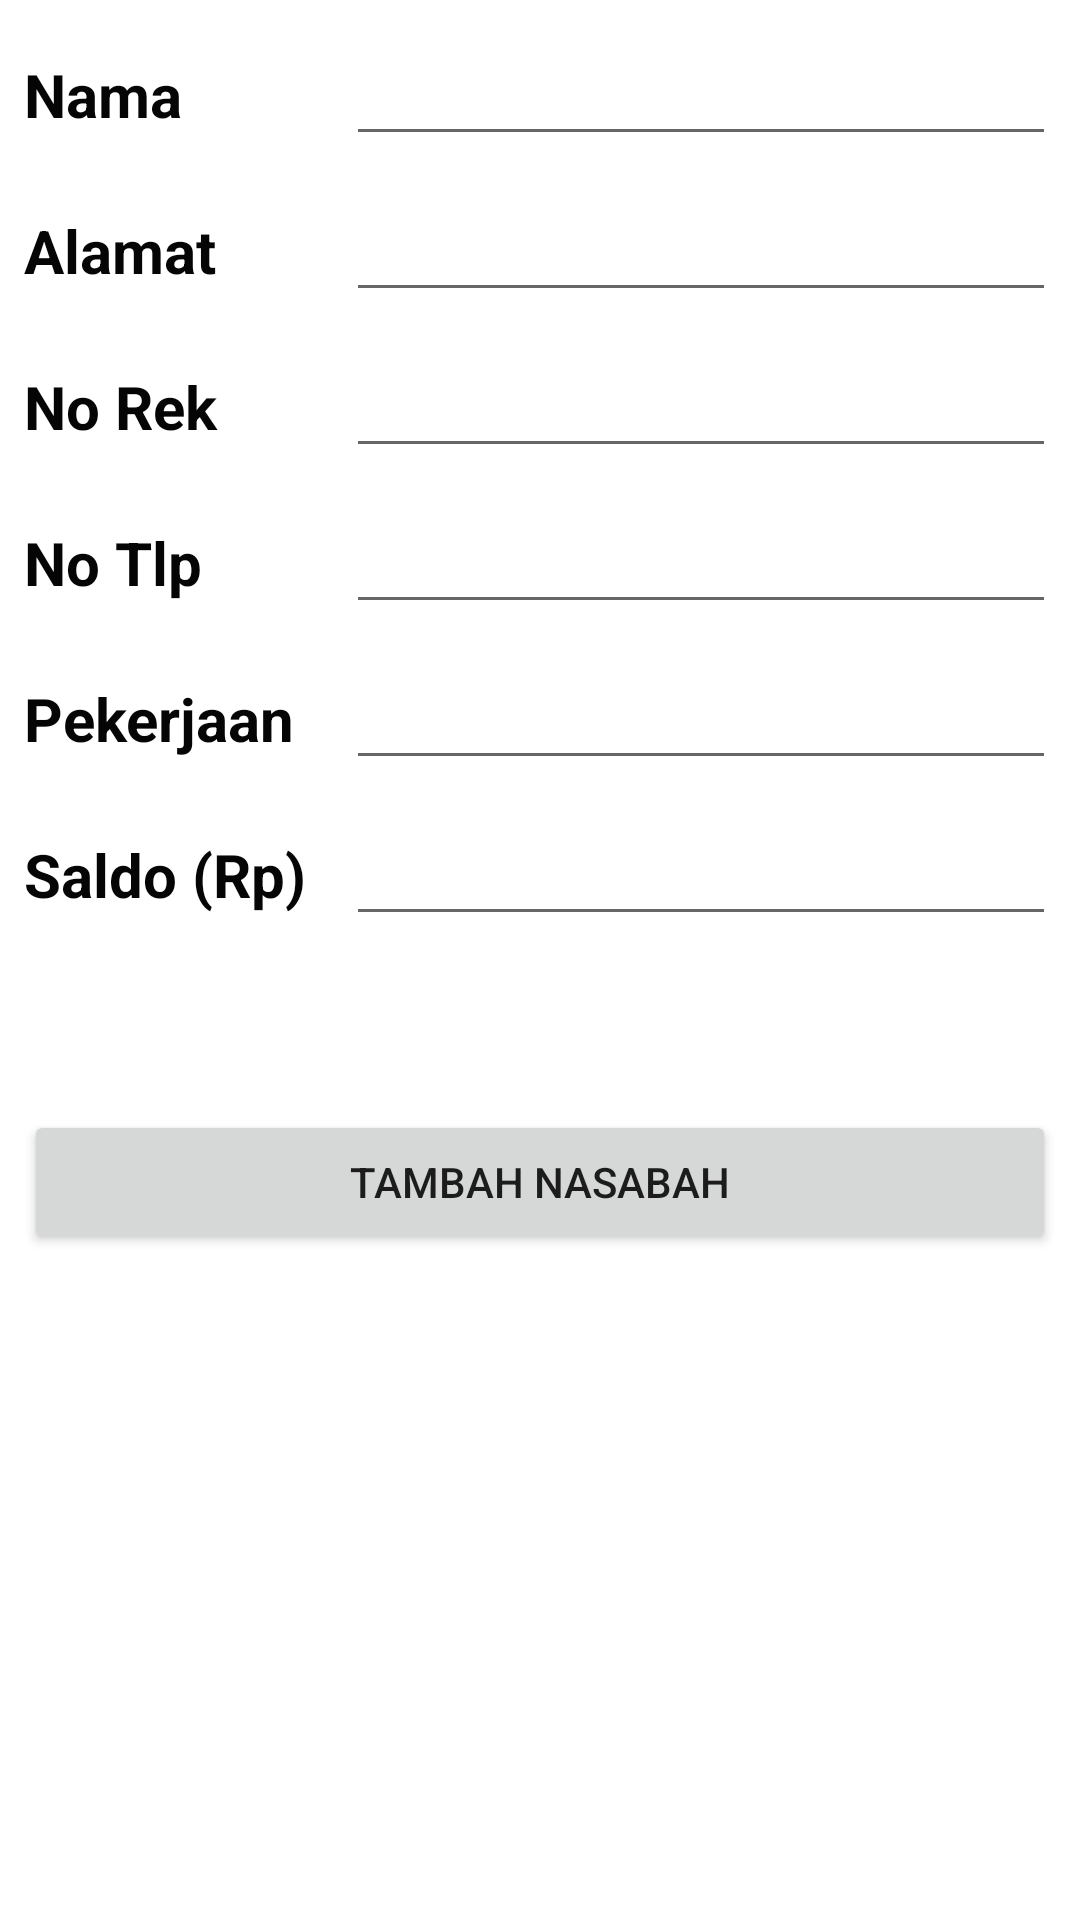

Here is an Android app screen rendered from its layout file. Give the layout XML and the strings, colors and styles it references.
<!-- AndroidManifest.xml: application theme Theme.Project005 -->
<!-- res/layout/activity_tambah_data.xml -->
<?xml version="1.0" encoding="utf-8"?>
<LinearLayout xmlns:android="http://schemas.android.com/apk/res/android"
    xmlns:app="http://schemas.android.com/apk/res-auto"
    xmlns:tools="http://schemas.android.com/tools"
    android:layout_width="match_parent"
    android:layout_height="match_parent"
    android:orientation="vertical"
    android:padding="8dp"
    tools:context=".TambahDataActivity">

    <LinearLayout
        android:layout_width="match_parent"
        android:layout_height="wrap_content"
        android:orientation="horizontal">

        <TextView
            android:id="@+id/textView2"
            android:layout_width="wrap_content"
            android:layout_height="wrap_content"
            android:layout_marginRight="6dp"
            android:layout_weight="1"
            android:text="Nama"
            android:textAllCaps="false"
            android:textColor="#050505"
            android:textSize="20sp"
            android:textStyle="bold" />

        <EditText
            android:id="@+id/edit_nama"
            android:layout_width="wrap_content"
            android:layout_height="wrap_content"
            android:layout_marginBottom="8dp"
            android:ems="10"
            android:textColor="#320202"
            android:textSize="20sp"
            android:textStyle="bold" />
    </LinearLayout>

    <LinearLayout
        android:layout_width="match_parent"
        android:layout_height="wrap_content"
        android:orientation="horizontal">

        <TextView
            android:id="@+id/textView3"
            android:layout_width="wrap_content"
            android:layout_height="wrap_content"
            android:layout_marginRight="6dp"
            android:layout_weight="1"
            android:text="Alamat"
            android:textAllCaps="false"
            android:textColor="#050505"
            android:textSize="20sp"
            android:textStyle="bold" />

        <EditText
            android:id="@+id/edit_alamat"
            android:layout_width="wrap_content"
            android:layout_height="wrap_content"
            android:layout_marginBottom="8dp"
            android:ems="10"
            android:textColor="#320202"
            android:textSize="20sp"
            android:textStyle="bold" />
    </LinearLayout>

    <LinearLayout
        android:layout_width="match_parent"
        android:layout_height="wrap_content"
        android:orientation="horizontal">

        <TextView
            android:id="@+id/textView4"
            android:layout_width="wrap_content"
            android:layout_height="wrap_content"
            android:layout_marginRight="6dp"
            android:layout_weight="1"
            android:text="No Rek"
            android:textAllCaps="false"
            android:textColor="#050505"
            android:textSize="20sp"
            android:textStyle="bold" />

        <EditText
            android:id="@+id/edit_no_rekening"
            android:layout_width="wrap_content"
            android:layout_height="wrap_content"
            android:layout_marginBottom="8dp"
            android:ems="10"
            android:textColor="#320202"
            android:textSize="20sp"
            android:textStyle="bold" />
    </LinearLayout>

    <LinearLayout
        android:layout_width="match_parent"
        android:layout_height="wrap_content"
        android:orientation="horizontal">

        <TextView
            android:id="@+id/textView5"
            android:layout_width="wrap_content"
            android:layout_height="wrap_content"
            android:layout_marginRight="6dp"
            android:layout_weight="1"
            android:text="No Tlp"
            android:textAllCaps="false"
            android:textColor="#050505"
            android:textSize="20sp"
            android:textStyle="bold" />

        <EditText
            android:id="@+id/edit_no_telephone"
            android:layout_width="wrap_content"
            android:layout_height="wrap_content"
            android:layout_marginBottom="8dp"
            android:ems="10"
            android:textColor="#320202"
            android:textSize="20sp"
            android:textStyle="bold" />
    </LinearLayout>

    <LinearLayout
        android:layout_width="match_parent"
        android:layout_height="wrap_content"
        android:orientation="horizontal">

        <TextView
            android:id="@+id/textView6"
            android:layout_width="wrap_content"
            android:layout_height="wrap_content"
            android:layout_marginRight="6dp"
            android:layout_weight="1"
            android:text="Pekerjaan"
            android:textAllCaps="false"
            android:textColor="#050505"
            android:textSize="20sp"
            android:textStyle="bold" />

        <EditText
            android:id="@+id/edit_pekerjaan"
            android:layout_width="wrap_content"
            android:layout_height="wrap_content"
            android:layout_marginBottom="8dp"
            android:ems="10"
            android:textColor="#320202"
            android:textSize="20sp"
            android:textStyle="bold" />
    </LinearLayout>

    <LinearLayout
        android:layout_width="match_parent"
        android:layout_height="wrap_content"
        android:orientation="horizontal">

        <TextView
            android:id="@+id/textView7"
            android:layout_width="wrap_content"
            android:layout_height="wrap_content"
            android:layout_marginRight="6dp"
            android:layout_weight="1"
            android:text="Saldo (Rp)"
            android:textAllCaps="false"
            android:textColor="#050505"
            android:textSize="20sp"
            android:textStyle="bold" />

        <EditText
            android:id="@+id/edit_saldo"
            android:layout_width="wrap_content"
            android:layout_height="wrap_content"
            android:layout_marginBottom="8dp"
            android:ems="10"
            android:textColor="#320202"
            android:textSize="20sp"
            android:textStyle="bold" />
    </LinearLayout>

    <LinearLayout
        android:layout_width="match_parent"
        android:layout_height="match_parent"
        android:orientation="horizontal">

        <Button
            android:id="@+id/btn_tambah"
            android:layout_width="wrap_content"
            android:layout_height="wrap_content"
            android:layout_marginTop="50dp"
            android:layout_weight="1"
            android:text="Tambah Nasabah" />
    </LinearLayout>
</LinearLayout>
<!-- resources referenced by this layout -->
<resources>
  <style name="Theme.Project005" parent="Theme.MaterialComponents.DayNight.DarkActionBar">
          
          <item name="colorPrimary">@color/maybank_yellow</item>
          <item name="colorPrimaryVariant">@color/maybank_yellow2</item>
          <item name="colorOnPrimary">@color/white</item>
          
          <item name="colorSecondary">@color/teal_200</item>
          <item name="colorSecondaryVariant">@color/teal_700</item>
          <item name="colorOnSecondary">@color/black</item>
          
          <item name="android:statusBarColor" tools:targetApi="l">?attr/colorPrimaryVariant</item>
          
      </style>
  <color name="maybank_yellow">#f4c610</color>
  <color name="maybank_yellow2">#eabc0a</color>
  <color name="white">#FFFFFFFF</color>
  <color name="teal_200">#FF03DAC5</color>
  <color name="teal_700">#FF018786</color>
  <color name="black">#FF000000</color>
</resources>
